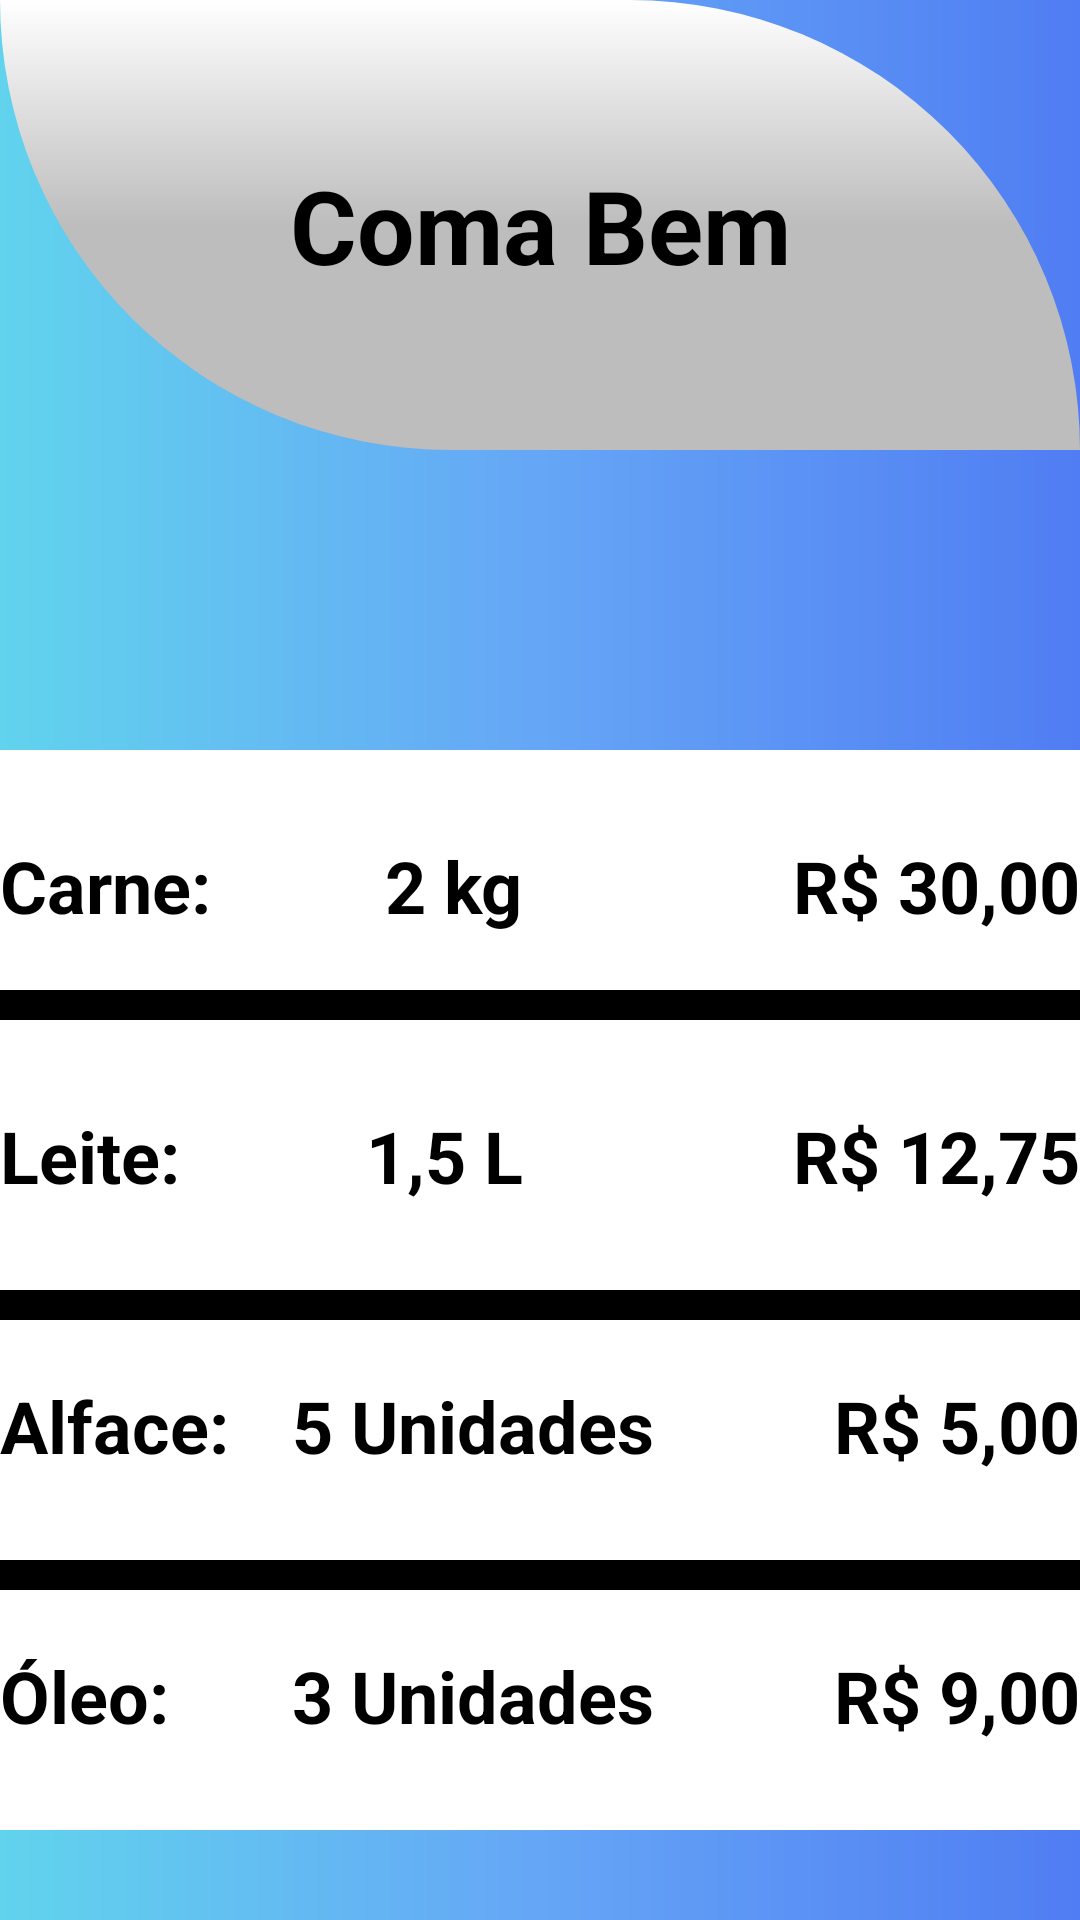

Write the Android layout XML for this screen, with the resource values it uses.
<!-- AndroidManifest.xml: application theme Theme.ComendoBem -->
<!-- res/layout/activity_main.xml -->
<?xml version="1.0" encoding="utf-8"?>
<androidx.constraintlayout.widget.ConstraintLayout xmlns:android="http://schemas.android.com/apk/res/android"
    xmlns:app="http://schemas.android.com/apk/res-auto"
    xmlns:tools="http://schemas.android.com/tools"
    android:background="@drawable/appbackground"
    android:layout_width="match_parent"
    android:layout_height="match_parent"
    tools:context=".MainActivity">

    <androidx.constraintlayout.widget.ConstraintLayout
        android:id="@+id/constraintLayout4"
        android:layout_width="0dp"
        android:layout_height="150dp"
        android:background="@drawable/containerbackground"
        app:layout_constraintEnd_toEndOf="parent"
        app:layout_constraintStart_toStartOf="parent"
        app:layout_constraintTop_toTopOf="parent">

        <TextView
            android:id="@+id/textView"
            android:layout_width="wrap_content"
            android:layout_height="wrap_content"
            android:text="Coma Bem"
            android:textColor="@color/black"
            android:textSize="34sp"
            android:textStyle="bold"
            app:layout_constraintBottom_toBottomOf="parent"
            app:layout_constraintEnd_toEndOf="parent"
            app:layout_constraintStart_toStartOf="parent"
            app:layout_constraintTop_toTopOf="parent" />
    </androidx.constraintlayout.widget.ConstraintLayout>

    <androidx.constraintlayout.widget.ConstraintLayout
        android:id="@+id/constraintcarne"
        android:layout_width="0dp"
        android:layout_height="90dp"
        android:layout_marginTop="100dp"
        android:background="@color/white"
        app:layout_constraintEnd_toEndOf="parent"
        app:layout_constraintStart_toStartOf="parent"
        app:layout_constraintTop_toBottomOf="@+id/constraintLayout4">

        <TextView
            android:id="@+id/carne"
            android:layout_width="wrap_content"
            android:layout_height="wrap_content"
            android:text="Carne:"
            android:textColor="@color/black"
            android:textSize="24sp"
            android:textStyle="bold"
            app:layout_constraintBottom_toBottomOf="parent"
            app:layout_constraintStart_toStartOf="parent"
            app:layout_constraintTop_toTopOf="parent" />

        <TextView
            android:id="@+id/carnevalor"
            android:layout_width="wrap_content"
            android:layout_height="wrap_content"
            android:text="R$ 30,00"
            android:textColor="@color/black"
            android:textSize="24sp"
            android:textStyle="bold"
            app:layout_constraintBottom_toBottomOf="parent"
            app:layout_constraintEnd_toEndOf="parent"
            app:layout_constraintTop_toTopOf="parent" />

        <TextView
            android:id="@+id/carnepeso"
            android:layout_width="wrap_content"
            android:layout_height="wrap_content"
            android:layout_marginEnd="90dp"
            android:text="2 kg"
            android:textColor="@color/black"
            android:textSize="24sp"
            android:textStyle="bold"
            app:layout_constraintBottom_toBottomOf="parent"
            app:layout_constraintEnd_toStartOf="@+id/carnevalor"
            app:layout_constraintTop_toTopOf="parent" />

    </androidx.constraintlayout.widget.ConstraintLayout>

    <androidx.constraintlayout.widget.ConstraintLayout
        android:id="@+id/constraintleite"
        android:layout_width="0dp"
        android:layout_height="90dp"
        android:background="@color/white"
        app:layout_constraintEnd_toEndOf="parent"
        app:layout_constraintStart_toStartOf="parent"
        app:layout_constraintTop_toBottomOf="@+id/constraintcarne">

        <TextView
            android:id="@+id/textView3"
            android:layout_width="wrap_content"
            android:layout_height="wrap_content"
            android:text="Leite:"
            android:textColor="@color/black"
            android:textSize="24sp"
            android:textStyle="bold"
            app:layout_constraintBottom_toBottomOf="parent"
            app:layout_constraintStart_toStartOf="parent"
            app:layout_constraintTop_toTopOf="parent" />

        <TextView
            android:id="@+id/textView7"
            android:layout_width="wrap_content"
            android:layout_height="wrap_content"
            android:text="R$ 12,75"
            android:textColor="@color/black"
            android:textSize="24sp"
            android:textStyle="bold"
            app:layout_constraintBottom_toBottomOf="parent"
            app:layout_constraintEnd_toEndOf="parent"
            app:layout_constraintTop_toTopOf="parent" />

        <TextView
            android:id="@+id/textView11"
            android:layout_width="wrap_content"
            android:layout_height="wrap_content"
            android:layout_marginEnd="90dp"
            android:text="1,5 L"
            android:textColor="@color/black"
            android:textSize="24sp"
            android:textStyle="bold"
            app:layout_constraintBottom_toBottomOf="parent"
            app:layout_constraintEnd_toStartOf="@+id/textView7"
            app:layout_constraintTop_toTopOf="parent" />

    </androidx.constraintlayout.widget.ConstraintLayout>

    <androidx.constraintlayout.widget.ConstraintLayout
        android:id="@+id/constraintalface"
        android:layout_width="0dp"
        android:layout_height="90dp"
        android:background="@color/white"
        app:layout_constraintEnd_toEndOf="parent"
        app:layout_constraintStart_toStartOf="parent"
        app:layout_constraintTop_toBottomOf="@+id/constraintleite">

        <TextView
            android:id="@+id/textView4"
            android:layout_width="wrap_content"
            android:layout_height="wrap_content"
            android:text="Alface:"
            android:textColor="@color/black"
            android:textSize="24sp"
            android:textStyle="bold"
            app:layout_constraintBottom_toBottomOf="parent"
            app:layout_constraintStart_toStartOf="parent"
            app:layout_constraintTop_toTopOf="parent" />

        <TextView
            android:id="@+id/textView8"
            android:layout_width="wrap_content"
            android:layout_height="wrap_content"
            android:text="R$ 5,00"
            android:textColor="@color/black"
            android:textSize="24sp"
            android:textStyle="bold"
            app:layout_constraintBottom_toBottomOf="parent"
            app:layout_constraintEnd_toEndOf="parent"
            app:layout_constraintTop_toTopOf="parent" />

        <TextView
            android:id="@+id/textView12"
            android:layout_width="wrap_content"
            android:layout_height="wrap_content"
            android:layout_marginEnd="60dp"
            android:text="5 Unidades"
            android:textColor="@color/black"
            android:textSize="24sp"
            android:textStyle="bold"
            app:layout_constraintBottom_toBottomOf="parent"
            app:layout_constraintEnd_toStartOf="@+id/textView8"
            app:layout_constraintTop_toTopOf="parent" />

    </androidx.constraintlayout.widget.ConstraintLayout>

    <androidx.constraintlayout.widget.ConstraintLayout
        android:id="@+id/constraintoleo"
        android:layout_width="0dp"
        android:layout_height="90dp"
        android:background="@color/white"
        app:layout_constraintEnd_toEndOf="parent"
        app:layout_constraintStart_toStartOf="parent"
        app:layout_constraintTop_toBottomOf="@+id/constraintalface">

        <TextView
            android:id="@+id/textView5"
            android:layout_width="wrap_content"
            android:layout_height="wrap_content"
            android:text="Óleo:"
            android:textColor="@color/black"
            android:textSize="24sp"
            android:textStyle="bold"
            app:layout_constraintBottom_toBottomOf="parent"
            app:layout_constraintStart_toStartOf="parent"
            app:layout_constraintTop_toTopOf="parent" />

        <TextView
            android:id="@+id/textView9"
            android:layout_width="wrap_content"
            android:layout_height="wrap_content"
            android:text="R$ 9,00"
            android:textColor="@color/black"
            android:textSize="24sp"
            android:textStyle="bold"
            app:layout_constraintBottom_toBottomOf="parent"
            app:layout_constraintEnd_toEndOf="parent"
            app:layout_constraintTop_toTopOf="parent" />

        <TextView
            android:id="@+id/textView13"
            android:layout_width="wrap_content"
            android:layout_height="wrap_content"
            android:layout_marginEnd="60dp"
            android:text="3 Unidades"
            android:textColor="@color/black"
            android:textSize="24sp"
            android:textStyle="bold"
            app:layout_constraintBottom_toBottomOf="parent"
            app:layout_constraintEnd_toStartOf="@+id/textView9"
            app:layout_constraintTop_toTopOf="parent" />
    </androidx.constraintlayout.widget.ConstraintLayout>

    <androidx.constraintlayout.widget.ConstraintLayout
        android:layout_width="0dp"
        android:layout_height="10dp"
        android:background="@color/black"
        app:layout_constraintBottom_toBottomOf="@+id/constraintcarne"
        app:layout_constraintEnd_toEndOf="parent"
        app:layout_constraintStart_toStartOf="parent">

    </androidx.constraintlayout.widget.ConstraintLayout>

    <androidx.constraintlayout.widget.ConstraintLayout
        android:layout_width="0dp"
        android:layout_height="10dp"
        android:background="@color/black"
        app:layout_constraintEnd_toEndOf="parent"
        app:layout_constraintStart_toStartOf="parent"
        app:layout_constraintTop_toBottomOf="@+id/constraintleite">

    </androidx.constraintlayout.widget.ConstraintLayout>

    <androidx.constraintlayout.widget.ConstraintLayout
        android:layout_width="0dp"
        android:layout_height="10dp"
        android:background="@color/black"
        app:layout_constraintEnd_toEndOf="parent"
        app:layout_constraintStart_toStartOf="parent"
        app:layout_constraintTop_toBottomOf="@+id/constraintalface">

    </androidx.constraintlayout.widget.ConstraintLayout>

</androidx.constraintlayout.widget.ConstraintLayout>
<!-- resources referenced by this layout -->
<resources>
  <color name="black">#FF000000</color>
  <color name="white">#FFFFFFFF</color>
  <!-- drawable appbackground (drawable) -->
  <?xml version="1.0" encoding="utf-8"?>
  <shape xmlns:android="http://schemas.android.com/apk/res/android">
  
      <gradient
          android:startColor="@color/azul"
          android:centerColor="@color/azulmedio"
          android:endColor="@color/azulclaro"
          android:angle="180"></gradient>
  
  </shape>
  <!-- drawable containerbackground (drawable) -->
  <?xml version="1.0" encoding="utf-8"?>
  <shape xmlns:android="http://schemas.android.com/apk/res/android">
  
      <gradient
          android:startColor="@color/cinza"
          android:centerColor="@color/cinza"
          android:endColor="@color/white"
          android:angle="90"></gradient>
  
      <corners
          android:topRightRadius="180dp"
          android:bottomLeftRadius="180dp"></corners>
  
  </shape>
  <style name="Theme.ComendoBem" parent="Theme.MaterialComponents.DayNight.NoActionBar">
          <item name="android:statusBarColor">@color/white</item>
          <item name="android:windowBackground">@drawable/comabemsplash</item>
      </style>
  <color name="azul">#507DF3</color>
  <color name="azulmedio">#65A6F6</color>
  <color name="azulclaro">#61D3ED</color>
  <color name="cinza">#BDBDBD</color>
  <!-- drawable comabemsplash (drawable) -->
  <?xml version="1.0" encoding="utf-8"?>
  <layer-list xmlns:android="http://schemas.android.com/apk/res/android">
  
      <item android:drawable="@color/white"/>
          <item>
  
          <bitmap
              android:gravity="center"
              android:src="@drawable/comabem"/>
  
      </item>
  
  
  
  
  
  </layer-list>
  <!-- drawable comabem: png bitmap (drawable, 56371 bytes) -->
</resources>
